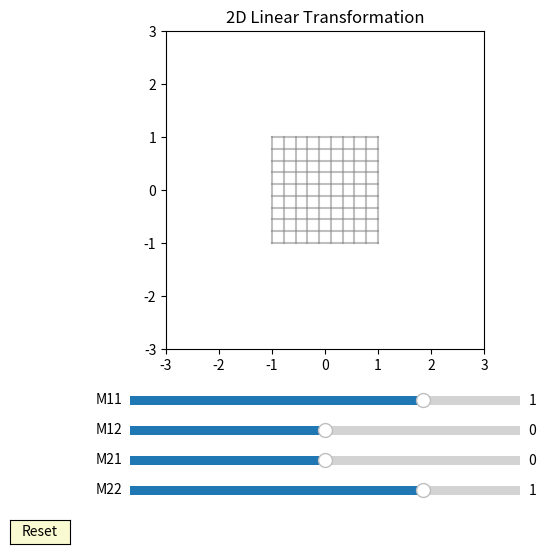

Write the Python code that produced this figure.
import numpy as np
import matplotlib.pyplot as plt
from matplotlib.widgets import Slider, Button

# Define initial values for the transformation matrix
initial_values = {'m11': 1, 'm12': 0, 'm21': 0, 'm22': 1}

# Generate a grid in the 2D plane
x = np.linspace(-1, 1, 10)
y = np.linspace(-1, 1, 10)
X, Y = np.meshgrid(x, y)
points = np.vstack([X.ravel(), Y.ravel()])

# Setup the figure and axes for plotting
fig, ax = plt.subplots(figsize=(6, 6))
plt.subplots_adjust(left=0.25, bottom=0.35)
ax.set_xlim(-3, 3)
ax.set_ylim(-3, 3)
ax.set_aspect('equal')
ax.set_title('2D Linear Transformation')

# Draw the initial grid lines
lines = []
for i in range(len(x)):
    line, = ax.plot(X[i, :], Y[i, :], 'gray', alpha=0.5)
    lines.append(line)
    line, = ax.plot(X[:, i], Y[:, i], 'gray', alpha=0.5)
    lines.append(line)

transformed_lines = []
for _ in range(len(lines)):
    line, = ax.plot([], [], 'r-', alpha=0.5)
    transformed_lines.append(line)

# Text for displaying the determinant
det_text = ax.text(0.05, 0.95, '', transform=ax.transAxes)


# Function to apply transformation matrix to points
def apply_transformation(matrix, points):
    return np.dot(matrix, points)


# Update function for the plot and determinant
def update(val):
    m11, m12, m21, m22 = sm11.val, sm12.val, sm21.val, sm22.val
    transform_matrix = np.array([[m11, m12], [m21, m22]])
    det = np.linalg.det(transform_matrix)
    det_text.set_text(f'Determinant: {det:.2f}')
    transformed_points = apply_transformation(transform_matrix, points).reshape(2, len(x), len(y))

    for i in range(len(x)):
        transformed_lines[2 * i].set_data(transformed_points[0, i, :], transformed_points[1, i, :])
        transformed_lines[2 * i + 1].set_data(transformed_points[0, :, i], transformed_points[1, :, i])

    fig.canvas.draw_idle()


# Reset function to restore initial values and update determinant
def reset(event):
    sm11.reset()
    sm12.reset()
    sm21.reset()
    sm22.reset()


# Create sliders for transformation matrix elements
axcolor = 'lightgoldenrodyellow'
ax_m11 = plt.axes([0.25, 0.25, 0.65, 0.03], facecolor=axcolor)
ax_m12 = plt.axes([0.25, 0.20, 0.65, 0.03], facecolor=axcolor)
ax_m21 = plt.axes([0.25, 0.15, 0.65, 0.03], facecolor=axcolor)
ax_m22 = plt.axes([0.25, 0.10, 0.65, 0.03], facecolor=axcolor)

sm11 = Slider(ax_m11, 'M11', -2.0, 2.0, valinit=initial_values['m11'])
sm12 = Slider(ax_m12, 'M12', -2.0, 2.0, valinit=initial_values['m12'])
sm21 = Slider(ax_m21, 'M21', -2.0, 2.0, valinit=initial_values['m21'])
sm22 = Slider(ax_m22, 'M22', -2.0, 2.0, valinit=initial_values['m22'])

sm11.on_changed(update)
sm12.on_changed(update)
sm21.on_changed(update)
sm22.on_changed(update)

# Add a reset button
ax_reset = plt.axes([0.05, 0.025, 0.1, 0.04], facecolor=axcolor)
button = Button(ax_reset, 'Reset', color=axcolor, hovercolor='0.975')
button.on_clicked(reset)

plt.show()
